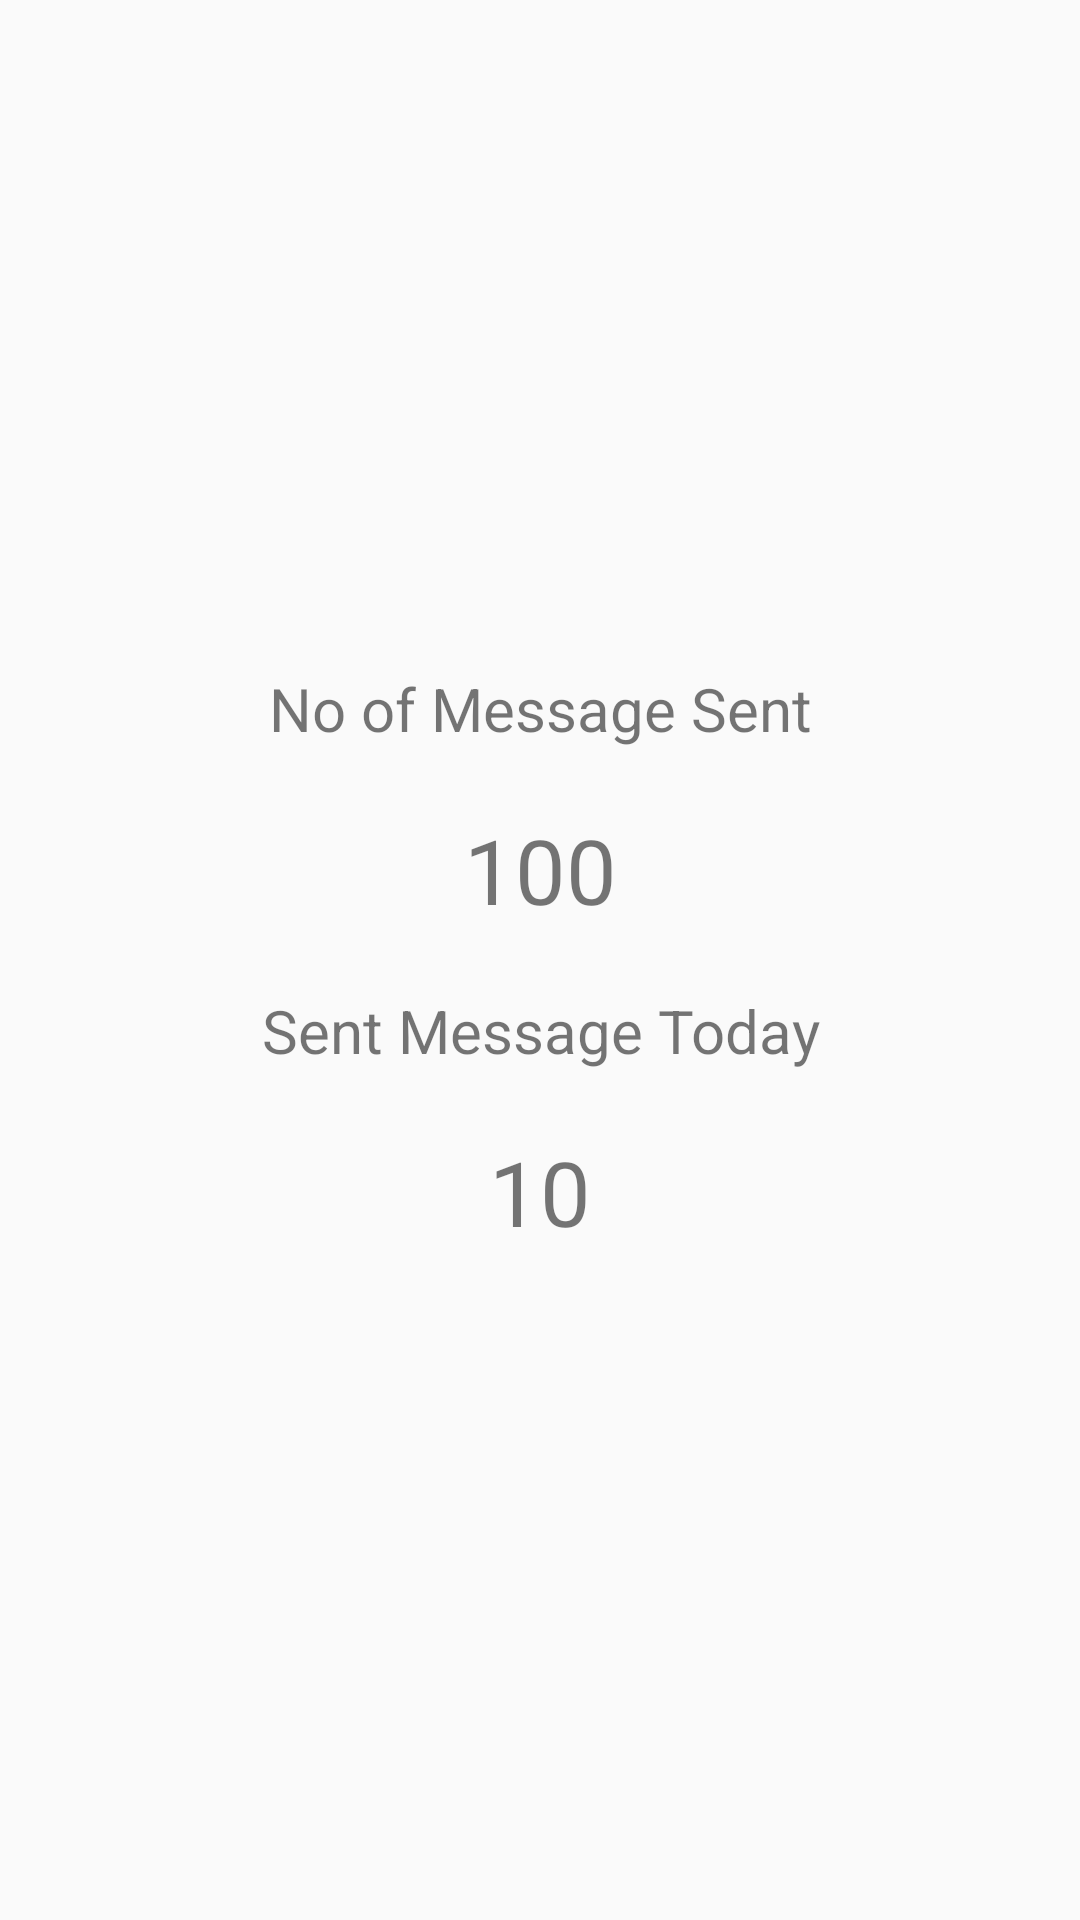

The Android layout XML behind this screen, and the referenced resources:
<!-- AndroidManifest.xml: application theme AppTheme -->
<!-- res/layout/activity_main.xml -->
<?xml version="1.0" encoding="utf-8"?>
<RelativeLayout xmlns:android="http://schemas.android.com/apk/res/android"
    xmlns:app="http://schemas.android.com/apk/res-auto"
    xmlns:tools="http://schemas.android.com/tools"
    android:layout_width="match_parent"
    android:layout_height="match_parent"
    tools:context="com.alex.loyola.MainActivity">

   

    <LinearLayout
        android:id="@+id/controls"
        android:layout_width="match_parent"
        android:layout_height="wrap_content"
        android:layout_centerInParent="true"
        android:orientation="vertical">

        <TextView
            android:id="@+id/msgsent"
            android:layout_width="match_parent"
            android:layout_height="wrap_content"
            android:layout_marginBottom="10dp"
            android:layout_marginTop="10dp"
            android:gravity="center"
            android:text="No of Message Sent"
            android:textSize="20dp" />

        <TextView
            android:id="@+id/totalmsg"
            android:layout_width="match_parent"
            android:layout_height="wrap_content"
            android:layout_marginBottom="10dp"
            android:layout_marginTop="10dp"
            android:gravity="center"
            android:text="100"
            android:textSize="30dp" />

        <TextView
            android:id="@+id/msgsenttoday"
            android:layout_width="match_parent"
            android:layout_height="wrap_content"
            android:layout_marginBottom="10dp"
            android:layout_marginTop="10dp"
            android:gravity="center"
            android:text="Sent Message Today"
            android:textSize="20dp" />

        <TextView
            android:id="@+id/totalmsgtoday"
            android:layout_width="match_parent"
            android:layout_height="wrap_content"
            android:layout_marginBottom="10dp"
            android:layout_marginTop="10dp"
            android:gravity="center"
            android:clickable="true"
            android:text="10"
            android:textSize="30dp" />

    </LinearLayout>

</RelativeLayout>
<!-- resources referenced by this layout -->
<resources>
  <color name="colorPrimary">#0077d2</color>
  <style name="AppTheme" parent="Theme.AppCompat.Light.NoActionBar">
          
          <item name="colorPrimary">@color/colorPrimary</item>
          <item name="colorPrimaryDark">@color/colorPrimaryDark</item>
          <item name="colorAccent">@color/colorAccent</item>
      </style>
  <color name="colorPrimaryDark">#0264af</color>
  <color name="colorAccent">#ff9736</color>
</resources>
